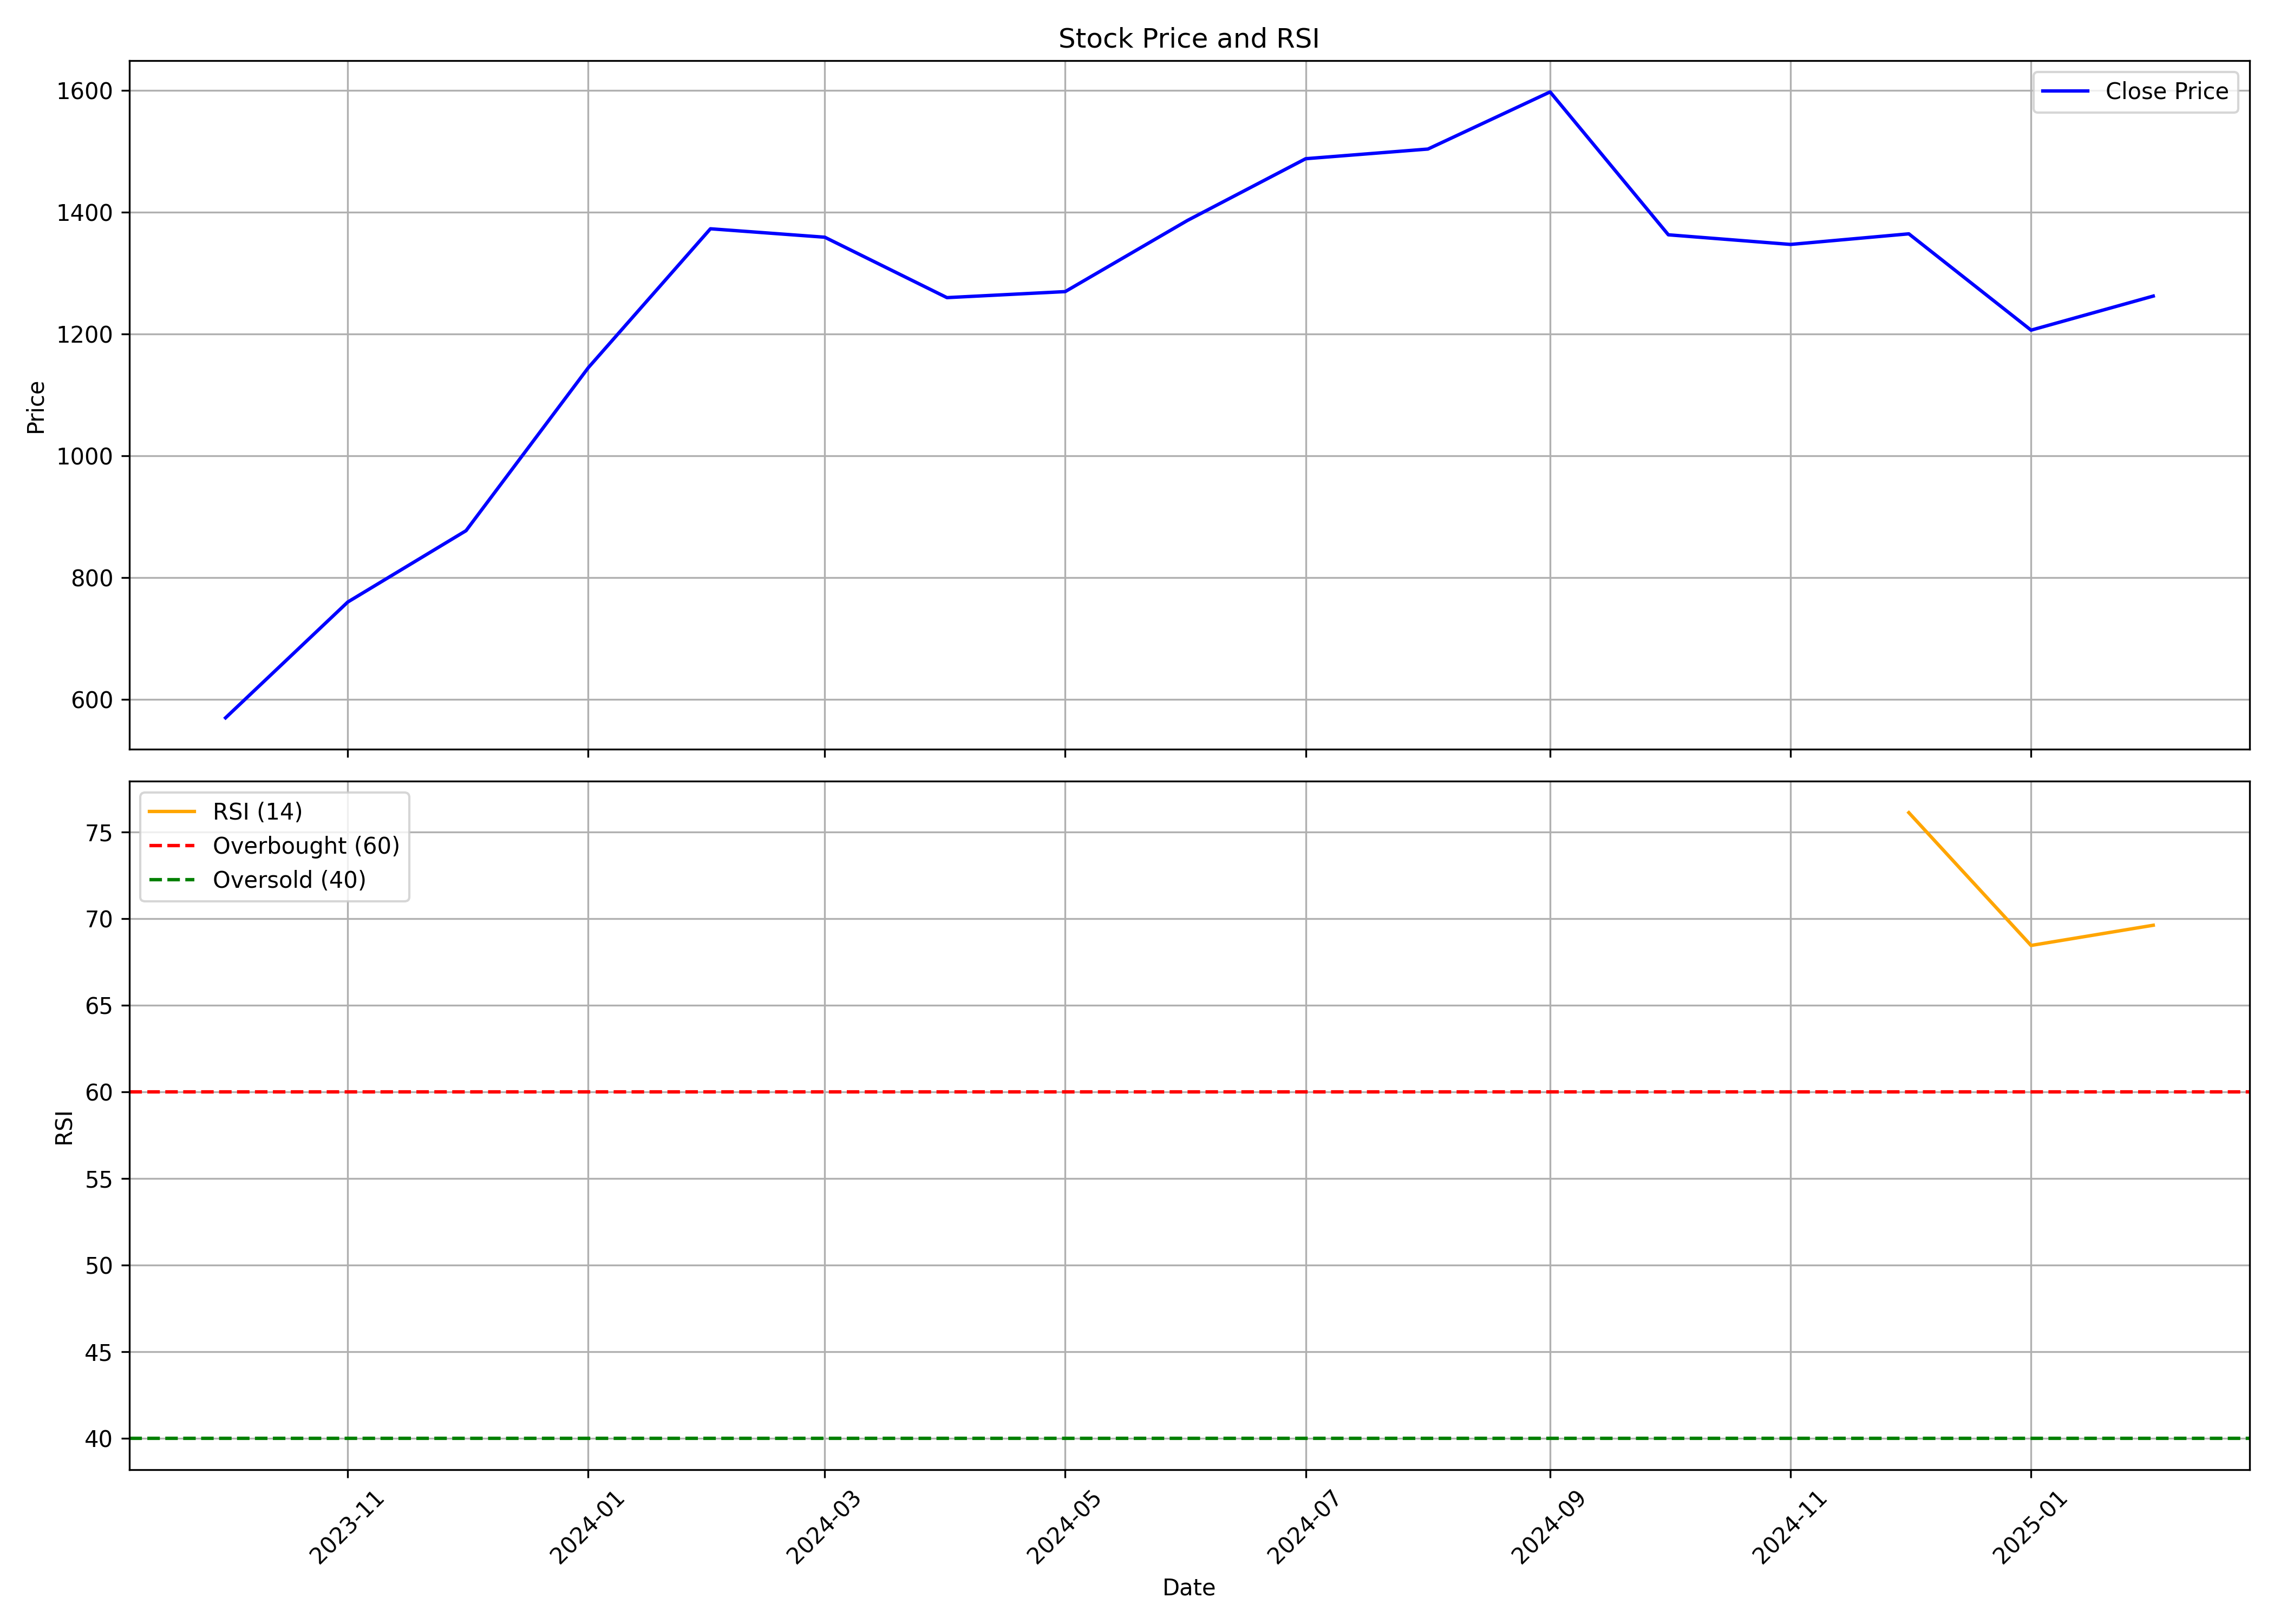

Values plotted in this chart, from the file beside it:
, date, symbol, open, high, low, close, volume, rsi
0, 2023-10-01, SIGNATURE, 477.8, 584.7, 454.1, 570.1, 12437438, 
1, 2023-11-01, SIGNATURE, 574.0, 770.9, 572.6, 760.2, 7244172, 
2, 2023-12-01, SIGNATURE, 760.2, 880.8, 760.2, 877.3, 6570498, 
3, 2024-01-01, SIGNATURE, 879.7, 1239, 877.4, 1145, 7705224, 
4, 2024-02-01, SIGNATURE, 1163, 1390, 1140, 1373, 11667472, 
5, 2024-03-01, SIGNATURE, 1379, 1428, 1121, 1359, 9567744, 
6, 2024-04-01, SIGNATURE, 1366, 1374, 1202, 1260, 9404134, 
7, 2024-05-01, SIGNATURE, 1261, 1324, 1203, 1270, 13030015, 
8, 2024-06-01, SIGNATURE, 1294, 1489, 1040, 1387, 14004350, 
9, 2024-07-01, SIGNATURE, 1440, 1575, 1402, 1488, 13341590, 
10, 2024-08-01, SIGNATURE, 1498, 1558, 1371, 1504, 11450793, 
11, 2024-09-01, SIGNATURE, 1520, 1647, 1387, 1598, 20781786, 
12, 2024-10-01, SIGNATURE, 1601, 1618, 1340, 1363, 9809284, 
13, 2024-11-01, SIGNATURE, 1370, 1424, 1250, 1347, 9649574, 
14, 2024-12-01, SIGNATURE, 1345, 1398, 1212, 1365, 14222918, 76.11
15, 2025-01-01, SIGNATURE, 1360, 1415, 1052, 1207, 14654521, 68.45
16, 2025-02-01, SIGNATURE, 1238, 1325, 1215, 1263, 3321069, 69.62
